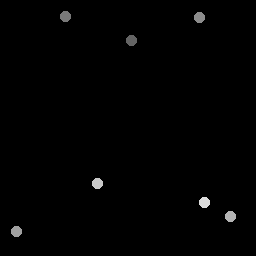

Source data for this figure (header and first rows):
132.28, 41.147
65.89, 16.8
199.7, 17.63
17.25, 232.5
231.4, 217.2
98.25, 184.2
205.4, 202.9
